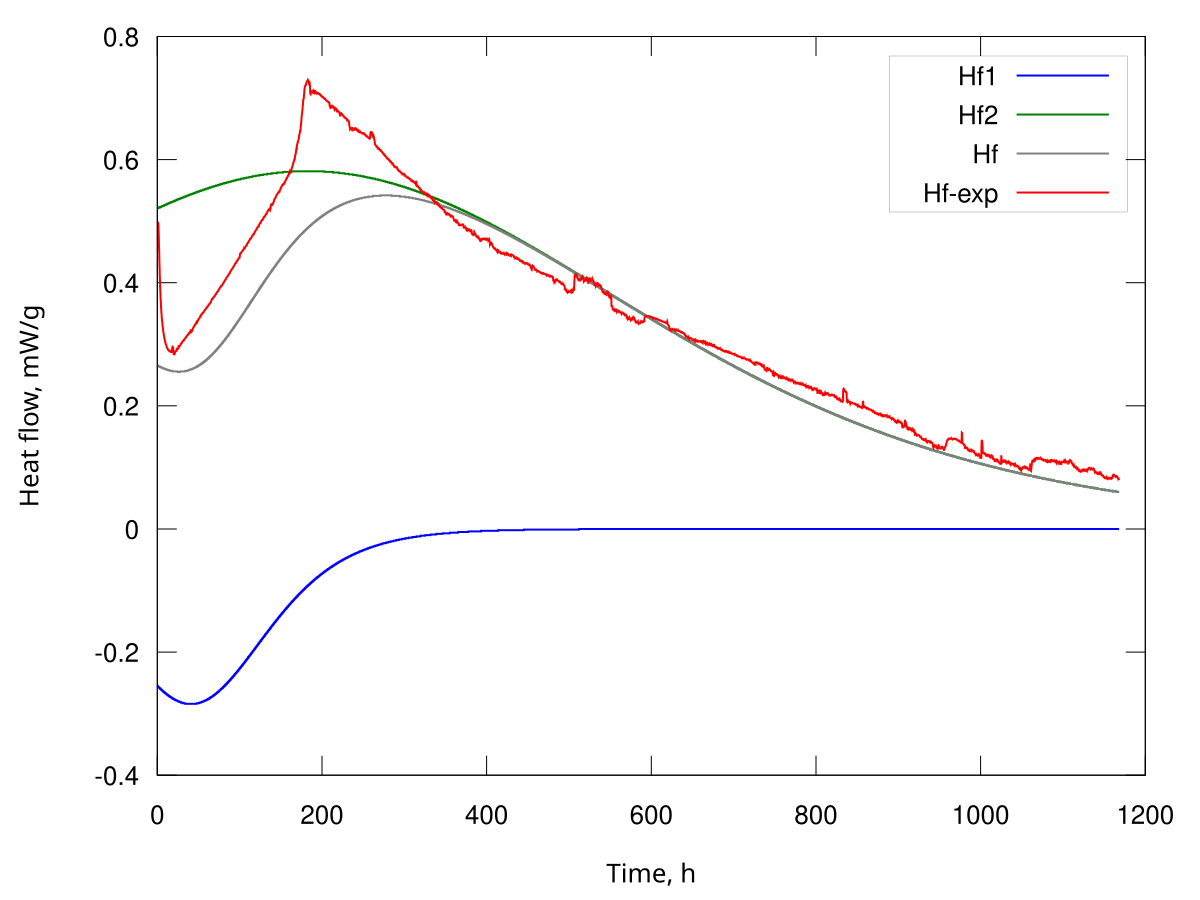

The file beside this chart, header and first rows:
t, k1=0.300000 k2=0.067000 A01=0.003518 A02…, 0, 0, Hf1, Hf2, Hf
dt=350.500000
0.0, 0.000000, 0.000000, 0.003518, 0.003518, 0.001800, 0.001800, -0.000255, 0.000521, 0.000266
350.5, 0.000000, 0.000000, 0.003517, 0.003518, 0.001802, 0.001800, -0.000255, 0.000521, 0.000266
701.0, 0.000000, 0.000000, 0.003515, 0.003518, 0.001804, 0.001801, -0.000255, 0.000521, 0.000266
1052, 0.000000, 0.000000, 0.003513, 0.003517, 0.001806, 0.001801, -0.000255, 0.000521, 0.000266
1402, 0.000000, 0.000000, 0.003511, 0.003517, 0.001808, 0.001802, -0.000255, 0.000521, 0.000266
1752, 0.000000, 0.000000, 0.003509, 0.003516, 0.001810, 0.001802, -0.000255, 0.000521, 0.000265
2103, 0.000000, 0.000000, 0.003507, 0.003516, 0.001811, 0.001803, -0.000256, 0.000521, 0.000265
2454, 0.000000, 0.000000, 0.003505, 0.003516, 0.001813, 0.001803, -0.000256, 0.000521, 0.000265
2804, 0.000000, 0.000000, 0.003503, 0.003515, 0.001815, 0.001803, -0.000256, 0.000521, 0.000265
3154, 0.000000, 0.000000, 0.003501, 0.003515, 0.001817, 0.001804, -0.000256, 0.000521, 0.000265
3505, 0.000000, 0.000000, 0.003499, 0.003514, 0.001819, 0.001804, -0.000256, 0.000521, 0.000265
3856, 0.000000, 0.000000, 0.003498, 0.003514, 0.001821, 0.001805, -0.000256, 0.000521, 0.000265
4206, 0.000000, 0.000000, 0.003496, 0.003513, 0.001823, 0.001805, -0.000256, 0.000521, 0.000265
4556, 0.000000, 0.000000, 0.003494, 0.003513, 0.001825, 0.001806, -0.000256, 0.000521, 0.000265
4907, 0.000000, 0.000000, 0.003492, 0.003513, 0.001827, 0.001806, -0.000257, 0.000521, 0.000265
5258, 0.000000, 0.000000, 0.003490, 0.003512, 0.001829, 0.001806, -0.000257, 0.000521, 0.000265
5608, 0.000000, 0.000000, 0.003488, 0.003512, 0.001831, 0.001807, -0.000257, 0.000522, 0.000265
5958, 0.000000, 0.000000, 0.003486, 0.003511, 0.001832, 0.001807, -0.000257, 0.000522, 0.000265
6309, 0.000000, 0.000000, 0.003484, 0.003511, 0.001834, 0.001808, -0.000257, 0.000522, 0.000265
6660, 0.000000, 0.000000, 0.003482, 0.003510, 0.001836, 0.001808, -0.000257, 0.000522, 0.000264
7010, 0.000000, 0.000000, 0.003480, 0.003510, 0.001838, 0.001808, -0.000257, 0.000522, 0.000264
7360, 0.000000, 0.000000, 0.003478, 0.003510, 0.001840, 0.001809, -0.000257, 0.000522, 0.000264
7711, 0.000000, 0.000000, 0.003476, 0.003509, 0.001842, 0.001809, -0.000258, 0.000522, 0.000264
8062, 0.000000, 0.000000, 0.003475, 0.003509, 0.001844, 0.001810, -0.000258, 0.000522, 0.000264
8412, 0.000000, 0.000000, 0.003473, 0.003508, 0.001846, 0.001810, -0.000258, 0.000522, 0.000264
8762, 0.000000, 0.000000, 0.003471, 0.003508, 0.001848, 0.001811, -0.000258, 0.000522, 0.000264
9113, 0.000000, 0.000000, 0.003469, 0.003507, 0.001850, 0.001811, -0.000258, 0.000522, 0.000264
9464, 0.000000, 0.000000, 0.003467, 0.003507, 0.001852, 0.001811, -0.000258, 0.000522, 0.000264
9814, 0.000000, 0.000000, 0.003465, 0.003507, 0.001854, 0.001812, -0.000258, 0.000522, 0.000264
10164, 0.000000, 0.000000, 0.003463, 0.003506, 0.001855, 0.001812, -0.000258, 0.000522, 0.000264
10515, 0.000000, 0.000000, 0.003461, 0.003506, 0.001857, 0.001813, -0.000259, 0.000522, 0.000264
10866, 0.000000, 0.000000, 0.003459, 0.003505, 0.001859, 0.001813, -0.000259, 0.000522, 0.000264
11216, 0.000000, 0.000000, 0.003457, 0.003505, 0.001861, 0.001814, -0.000259, 0.000522, 0.000264
11566, 0.000000, 0.000000, 0.003455, 0.003504, 0.001863, 0.001814, -0.000259, 0.000523, 0.000264
11917, 0.000000, 0.000000, 0.003453, 0.003504, 0.001865, 0.001814, -0.000259, 0.000523, 0.000263
12268, 0.000000, 0.000000, 0.003451, 0.003504, 0.001867, 0.001815, -0.000259, 0.000523, 0.000263
12618, 0.000000, 0.000000, 0.003449, 0.003503, 0.001869, 0.001815, -0.000259, 0.000523, 0.000263
12968, 0.000000, 0.000000, 0.003448, 0.003503, 0.001871, 0.001816, -0.000259, 0.000523, 0.000263
13319, 0.000000, 0.000000, 0.003446, 0.003502, 0.001873, 0.001816, -0.000260, 0.000523, 0.000263
13670, 0.000000, 0.000000, 0.003444, 0.003502, 0.001875, 0.001817, -0.000260, 0.000523, 0.000263
14020, 0.000000, 0.000000, 0.003442, 0.003501, 0.001877, 0.001817, -0.000260, 0.000523, 0.000263
14370, 0.000000, 0.000000, 0.003440, 0.003501, 0.001879, 0.001817, -0.000260, 0.000523, 0.000263
14721, 0.000000, 0.000000, 0.003438, 0.003501, 0.001881, 0.001818, -0.000260, 0.000523, 0.000263
15072, 0.000000, 0.000000, 0.003436, 0.003500, 0.001883, 0.001818, -0.000260, 0.000523, 0.000263
15422, 0.000000, 0.000000, 0.003434, 0.003500, 0.001885, 0.001819, -0.000260, 0.000523, 0.000263
15772, 0.000000, 0.000000, 0.003432, 0.003499, 0.001886, 0.001819, -0.000260, 0.000523, 0.000263
16123, 0.000000, 0.000000, 0.003430, 0.003499, 0.001888, 0.001820, -0.000261, 0.000523, 0.000263
16474, 0.000000, 0.000000, 0.003428, 0.003499, 0.001890, 0.001820, -0.000261, 0.000523, 0.000263
16824, 0.000000, 0.000000, 0.003426, 0.003498, 0.001892, 0.001820, -0.000261, 0.000523, 0.000263
17174, 0.000000, 0.000000, 0.003424, 0.003498, 0.001894, 0.001821, -0.000261, 0.000523, 0.000263
17525, 0.000000, 0.000000, 0.003422, 0.003497, 0.001896, 0.001821, -0.000261, 0.000524, 0.000262
17876, 0.000000, 0.000000, 0.003420, 0.003497, 0.001898, 0.001822, -0.000261, 0.000524, 0.000262
18226, 0.000000, 0.000000, 0.003418, 0.003496, 0.001900, 0.001822, -0.000261, 0.000524, 0.000262
18576, 0.000000, 0.000000, 0.003416, 0.003496, 0.001902, 0.001823, -0.000261, 0.000524, 0.000262
18927, 0.000000, 0.000000, 0.003415, 0.003496, 0.001904, 0.001823, -0.000262, 0.000524, 0.000262
19278, 0.000000, 0.000000, 0.003413, 0.003495, 0.001906, 0.001823, -0.000262, 0.000524, 0.000262
19628, 0.000000, 0.000000, 0.003411, 0.003495, 0.001908, 0.001824, -0.000262, 0.000524, 0.000262
19978, 0.000000, 0.000000, 0.003409, 0.003494, 0.001910, 0.001824, -0.000262, 0.000524, 0.000262
20329, 0.000000, 0.000000, 0.003407, 0.003494, 0.001912, 0.001825, -0.000262, 0.000524, 0.000262
... 11,941 more rows
